The GitHub repository YoanBosko/TUBESAI contains a labelled image folder "image_machine_learning" with 4 categories: manusia AI, human real photo, pemandangan AI, landscape real photo. Examples follow, each with its label.

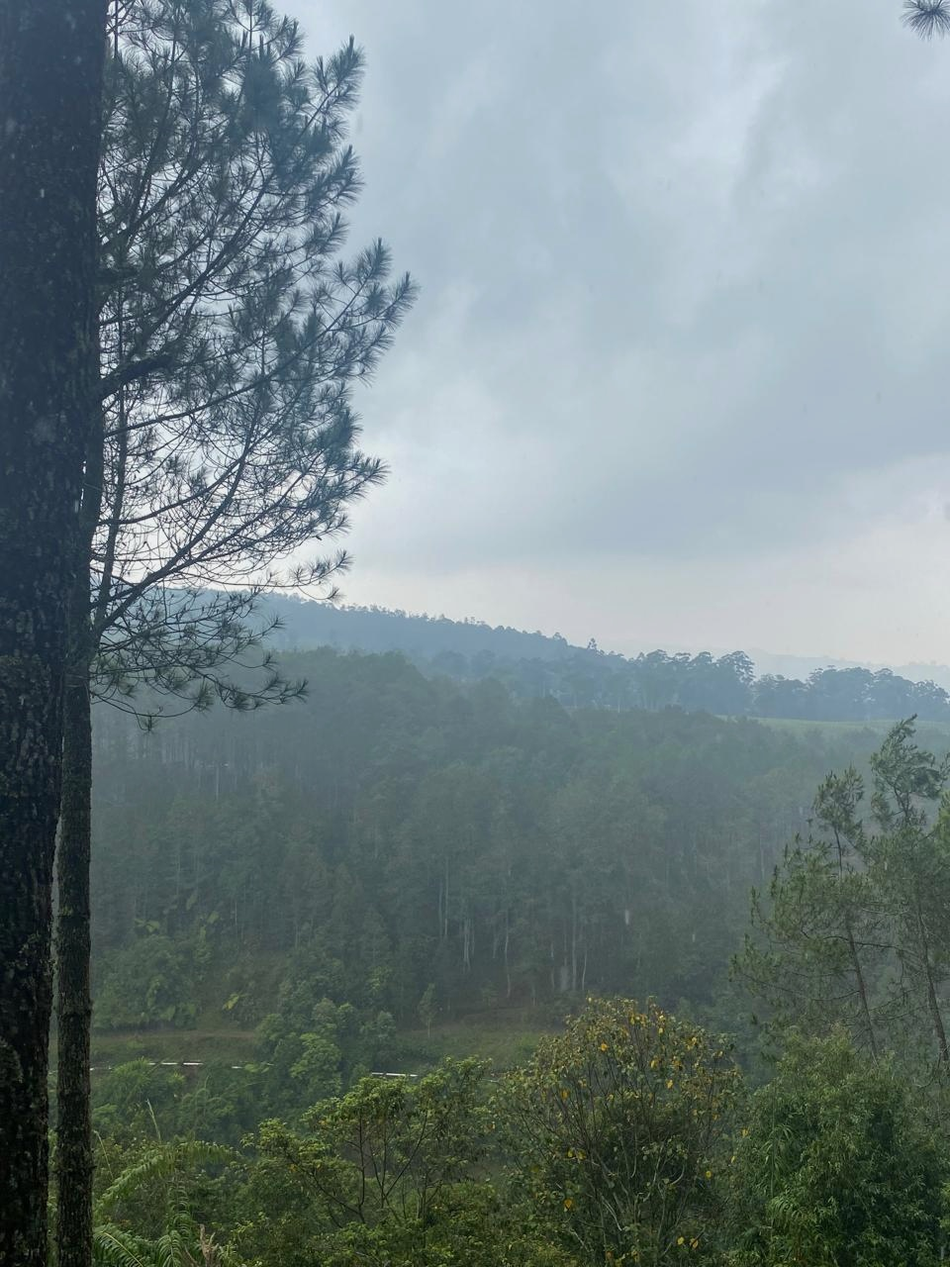
Label: landscape real photo

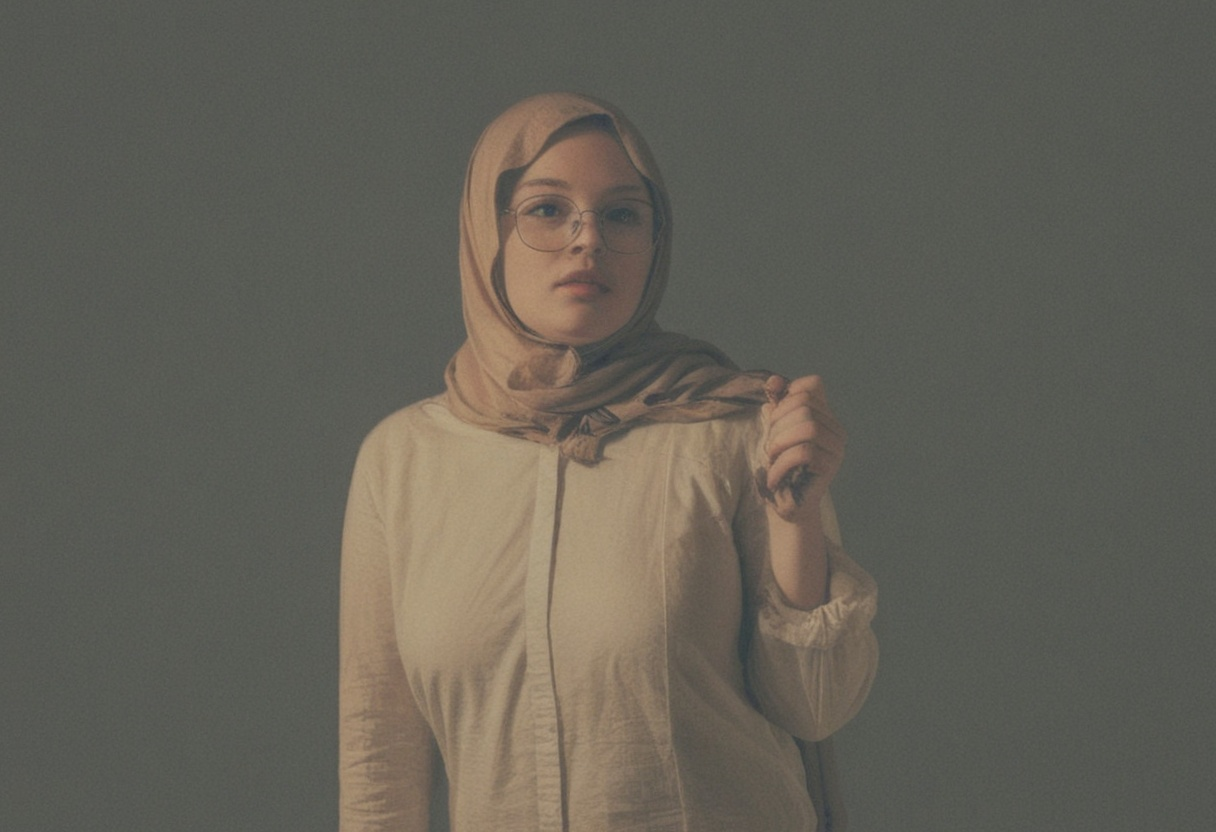
Label: manusia AI

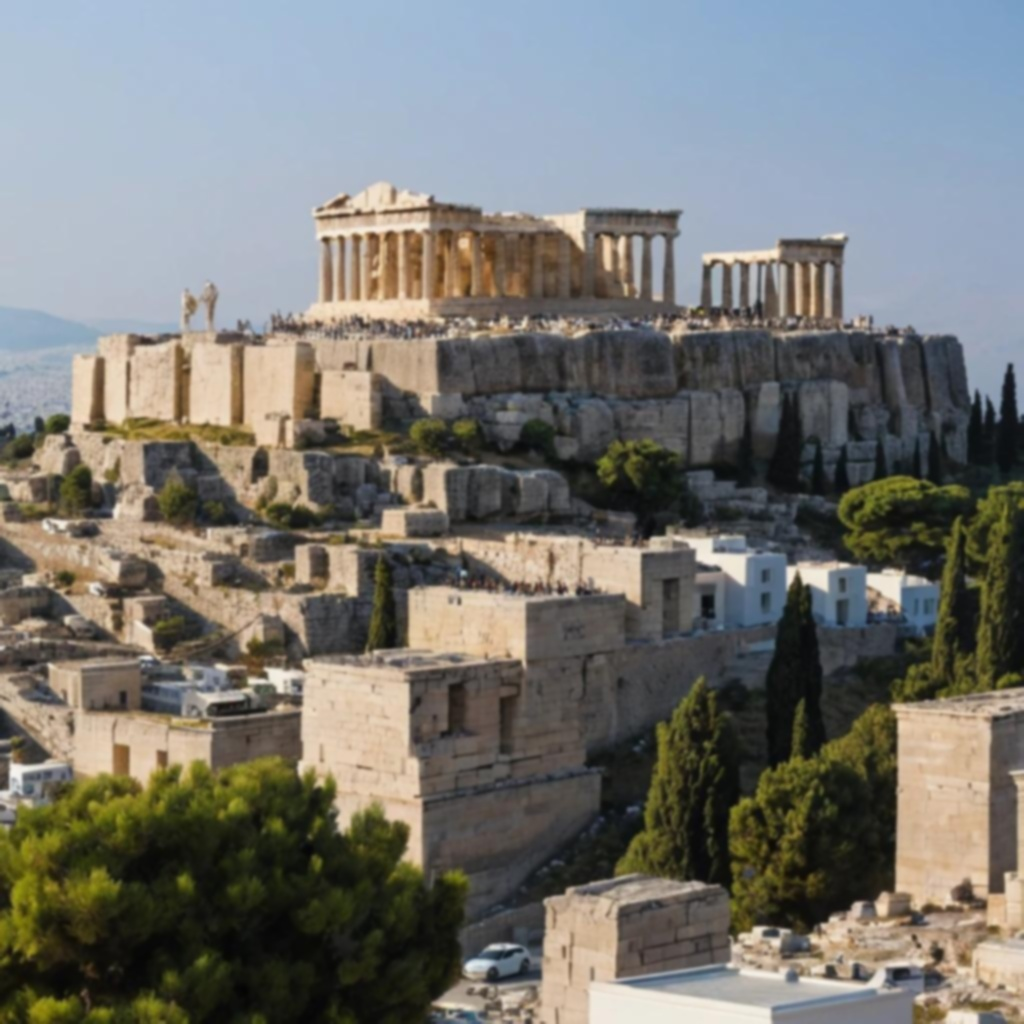
Label: pemandangan AI

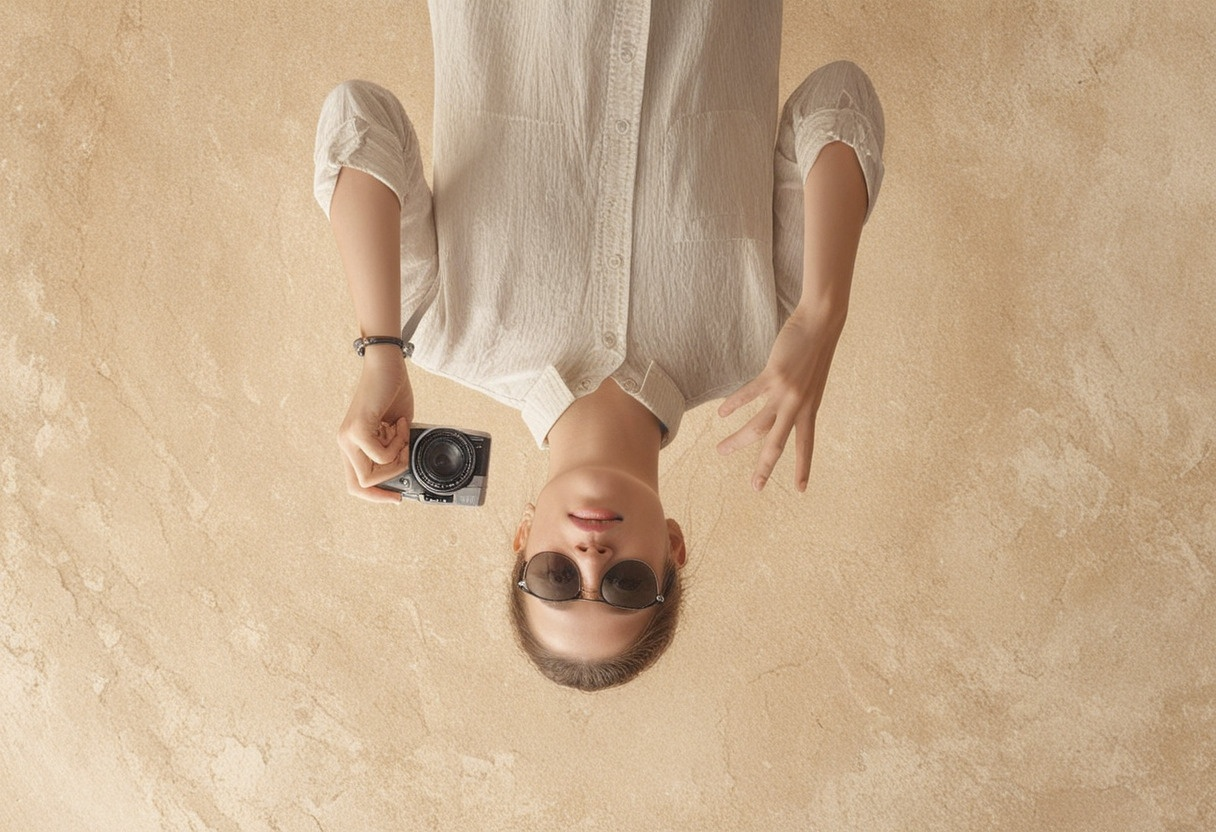
Label: manusia AI

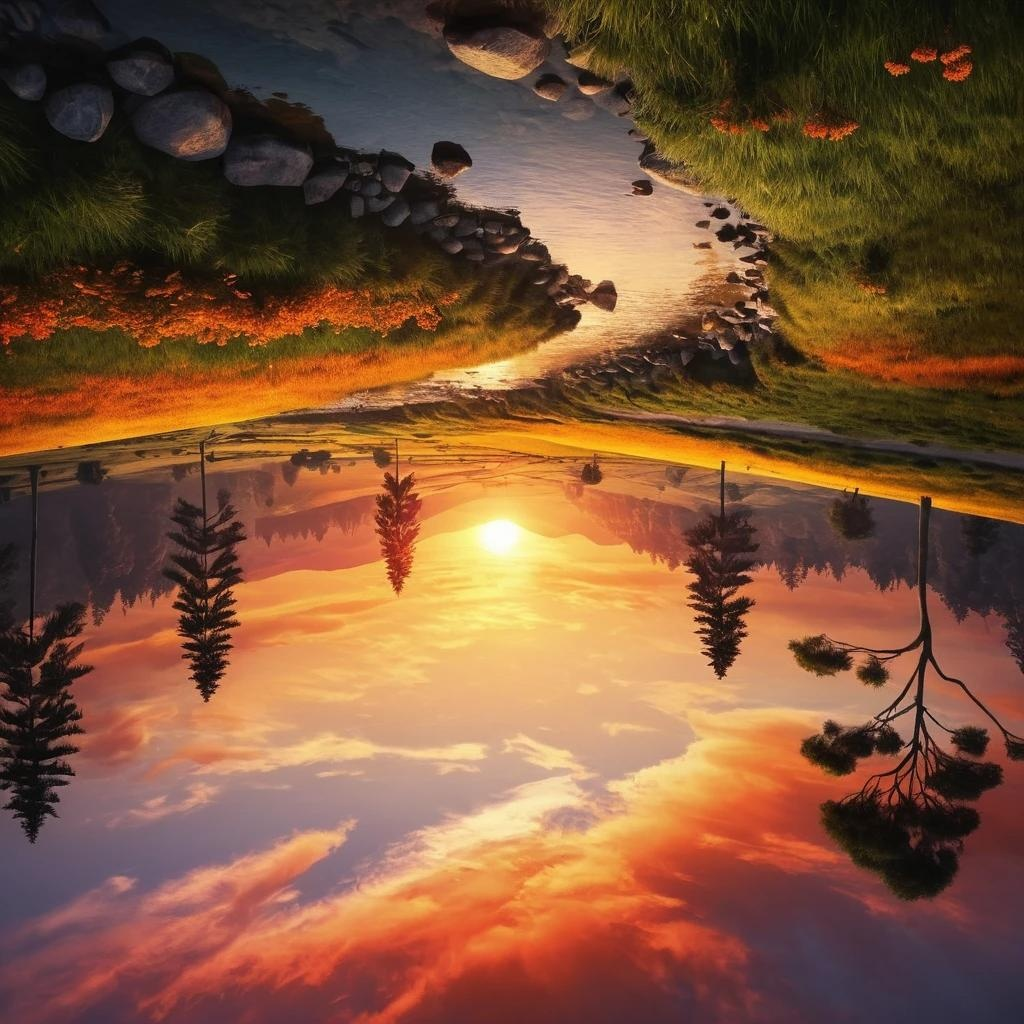
Label: pemandangan AI

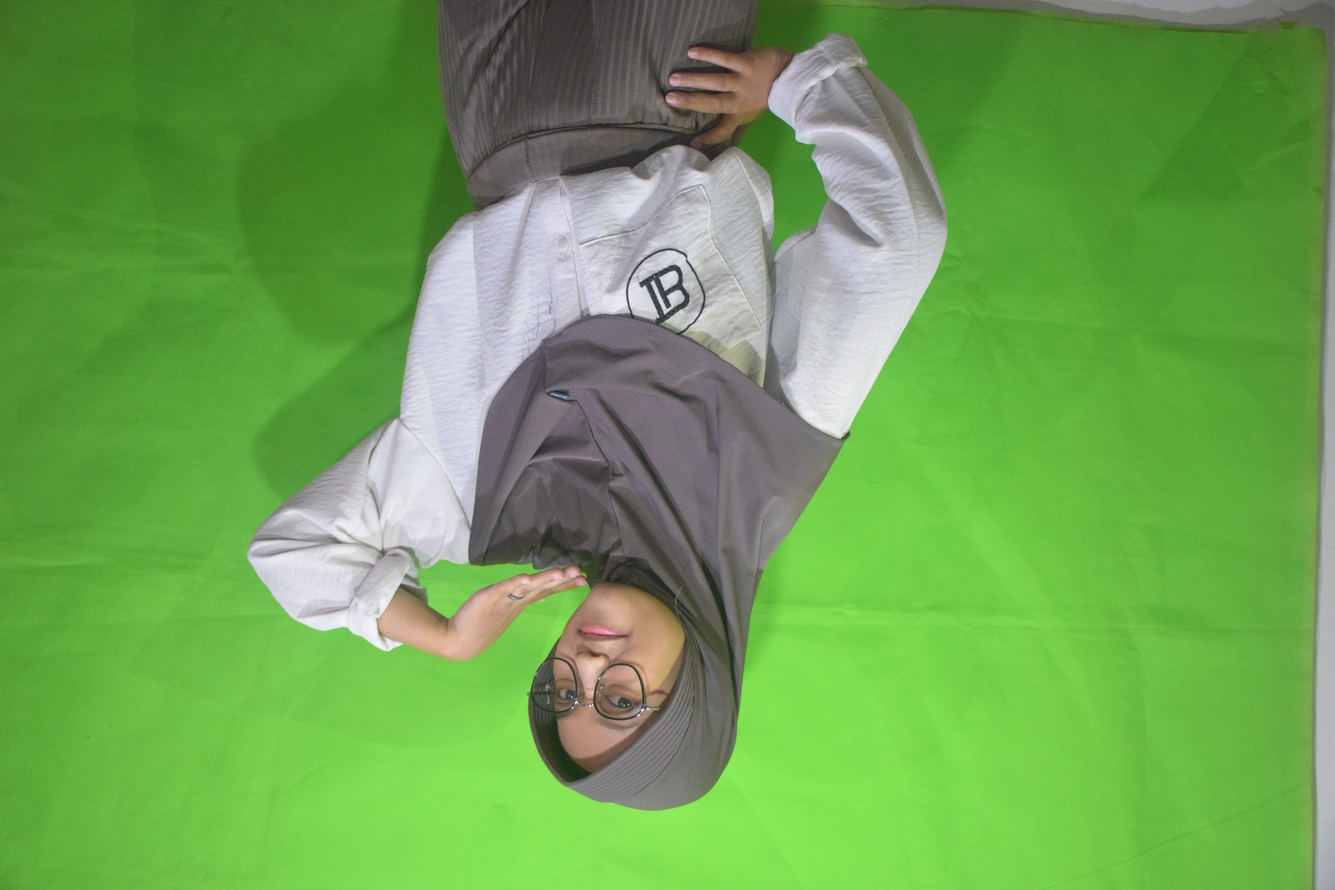
Label: human real photo
